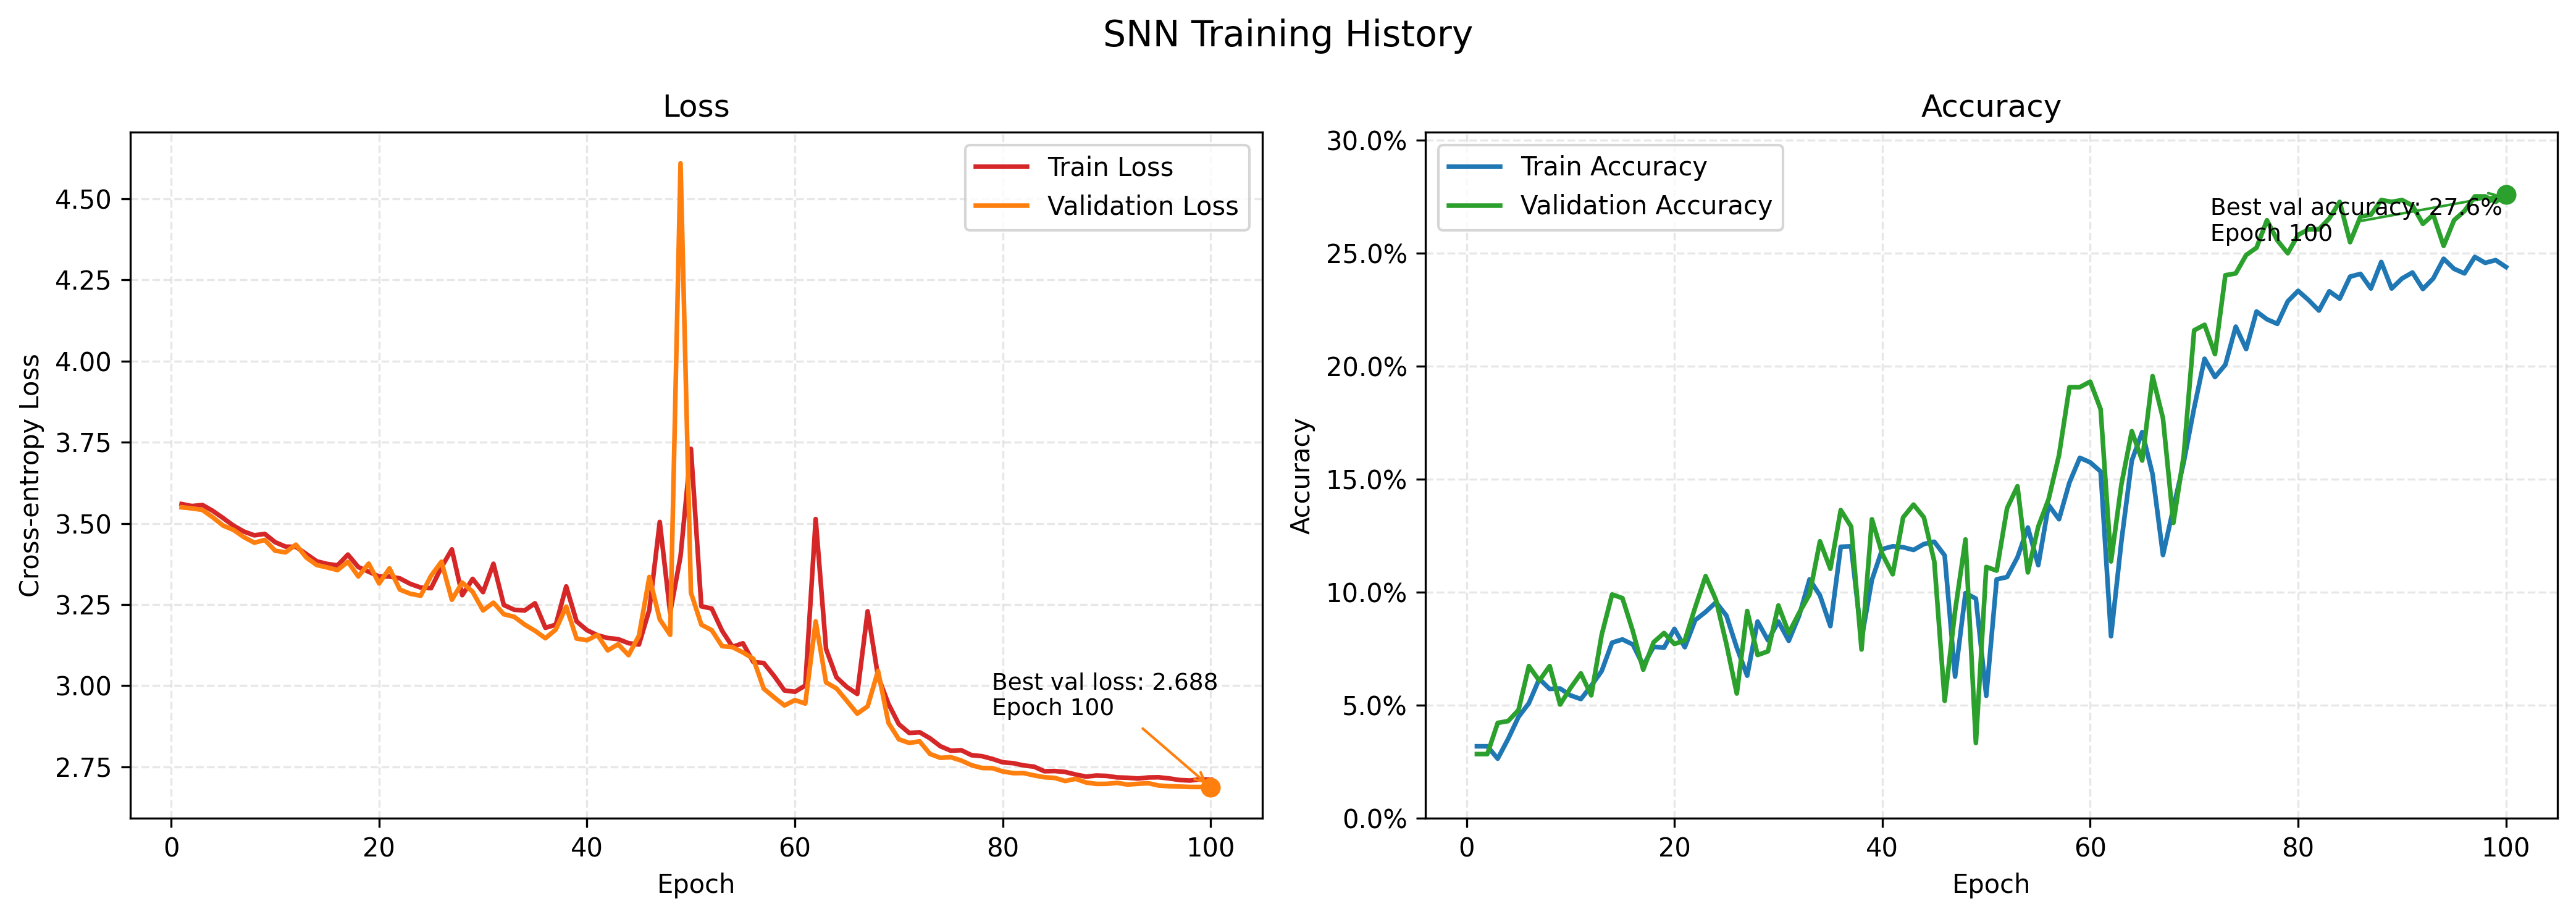

Values plotted in this chart, from the file beside it:
train_loss, train_accuracy, val_loss, val_accuracy, learning_rate
3.56, 0.03186, 3.549, 0.02841, 0.0005
3.553, 0.03186, 3.546, 0.02841, 0.0014
3.557, 0.02638, 3.541, 0.04221, 0.0023
3.539, 0.03511, 3.519, 0.04302, 0.0032
3.516, 0.04485, 3.493, 0.04789, 0.0041
3.493, 0.05093, 3.48, 0.06737, 0.005
3.475, 0.06169, 3.458, 0.06088, 0.004999
3.463, 0.05722, 3.44, 0.06737, 0.004995
3.468, 0.05743, 3.449, 0.05032, 0.004988
3.442, 0.05438, 3.416, 0.05763, 0.004978
3.428, 0.05276, 3.411, 0.06412, 0.004966
3.428, 0.05864, 3.434, 0.05438, 0.004951
3.406, 0.06514, 3.395, 0.08117, 0.004933
3.383, 0.07772, 3.372, 0.09903, 0.004913
3.375, 0.07914, 3.364, 0.0974, 0.00489
3.371, 0.07691, 3.356, 0.08279, 0.004865
3.404, 0.06757, 3.382, 0.06575, 0.004837
3.365, 0.07589, 3.337, 0.07792, 0.004806
3.351, 0.07549, 3.376, 0.08198, 0.004773
3.336, 0.08381, 3.315, 0.07711, 0.004737
3.336, 0.07569, 3.361, 0.07873, 0.004699
3.33, 0.08766, 3.296, 0.09334, 0.004659
3.314, 0.09131, 3.283, 0.1071, 0.004616
3.302, 0.09558, 3.277, 0.09659, 0.004571
3.3, 0.08969, 3.339, 0.07711, 0.004523
3.365, 0.07549, 3.382, 0.05519, 0.004474
3.42, 0.06311, 3.265, 0.09172, 0.004422
3.279, 0.08705, 3.318, 0.07224, 0.004368
3.329, 0.07873, 3.289, 0.07386, 0.004312
3.288, 0.08705, 3.232, 0.09416, 0.004255
3.376, 0.07853, 3.256, 0.08198, 0.004195
3.249, 0.08969, 3.22, 0.09091, 0.004133
3.234, 0.1057, 3.212, 0.09903, 0.00407
3.232, 0.09862, 3.188, 0.1226, 0.004005
3.254, 0.08502, 3.169, 0.1104, 0.003938
3.178, 0.1201, 3.146, 0.1364, 0.00387
3.188, 0.1203, 3.173, 0.1291, 0.0038
3.306, 0.07934, 3.244, 0.07468, 0.003729
3.198, 0.1055, 3.145, 0.1323, 0.003656
3.171, 0.1191, 3.14, 0.1169, 0.003582
3.155, 0.1203, 3.156, 0.108, 0.003507
3.147, 0.1199, 3.109, 0.1331, 0.003431
3.143, 0.1187, 3.128, 0.1388, 0.003354
3.131, 0.1213, 3.094, 0.1331, 0.003276
3.127, 0.1224, 3.154, 0.1136, 0.003197
3.234, 0.1163, 3.335, 0.05195, 0.003117
3.504, 0.0627, 3.204, 0.09172, 0.003037
3.225, 0.09963, 3.157, 0.1234, 0.002956
3.399, 0.0972, 4.609, 0.03328, 0.002875
3.73, 0.05418, 3.287, 0.1112, 0.002793
3.245, 0.1057, 3.188, 0.1096, 0.002711
3.238, 0.1067, 3.171, 0.1372, 0.002629
3.169, 0.1155, 3.122, 0.1469, 0.002546
3.12, 0.1287, 3.119, 0.1088, 0.002464
3.131, 0.112, 3.103, 0.1291, 0.002381
3.073, 0.1386, 3.083, 0.1412, 0.002299
3.07, 0.1323, 2.991, 0.1607, 0.002217
3.03, 0.1485, 2.964, 0.1907, 0.002135
2.985, 0.1595, 2.939, 0.1907, 0.002054
2.981, 0.1575, 2.956, 0.1932, 0.001973
... 40 more rows
